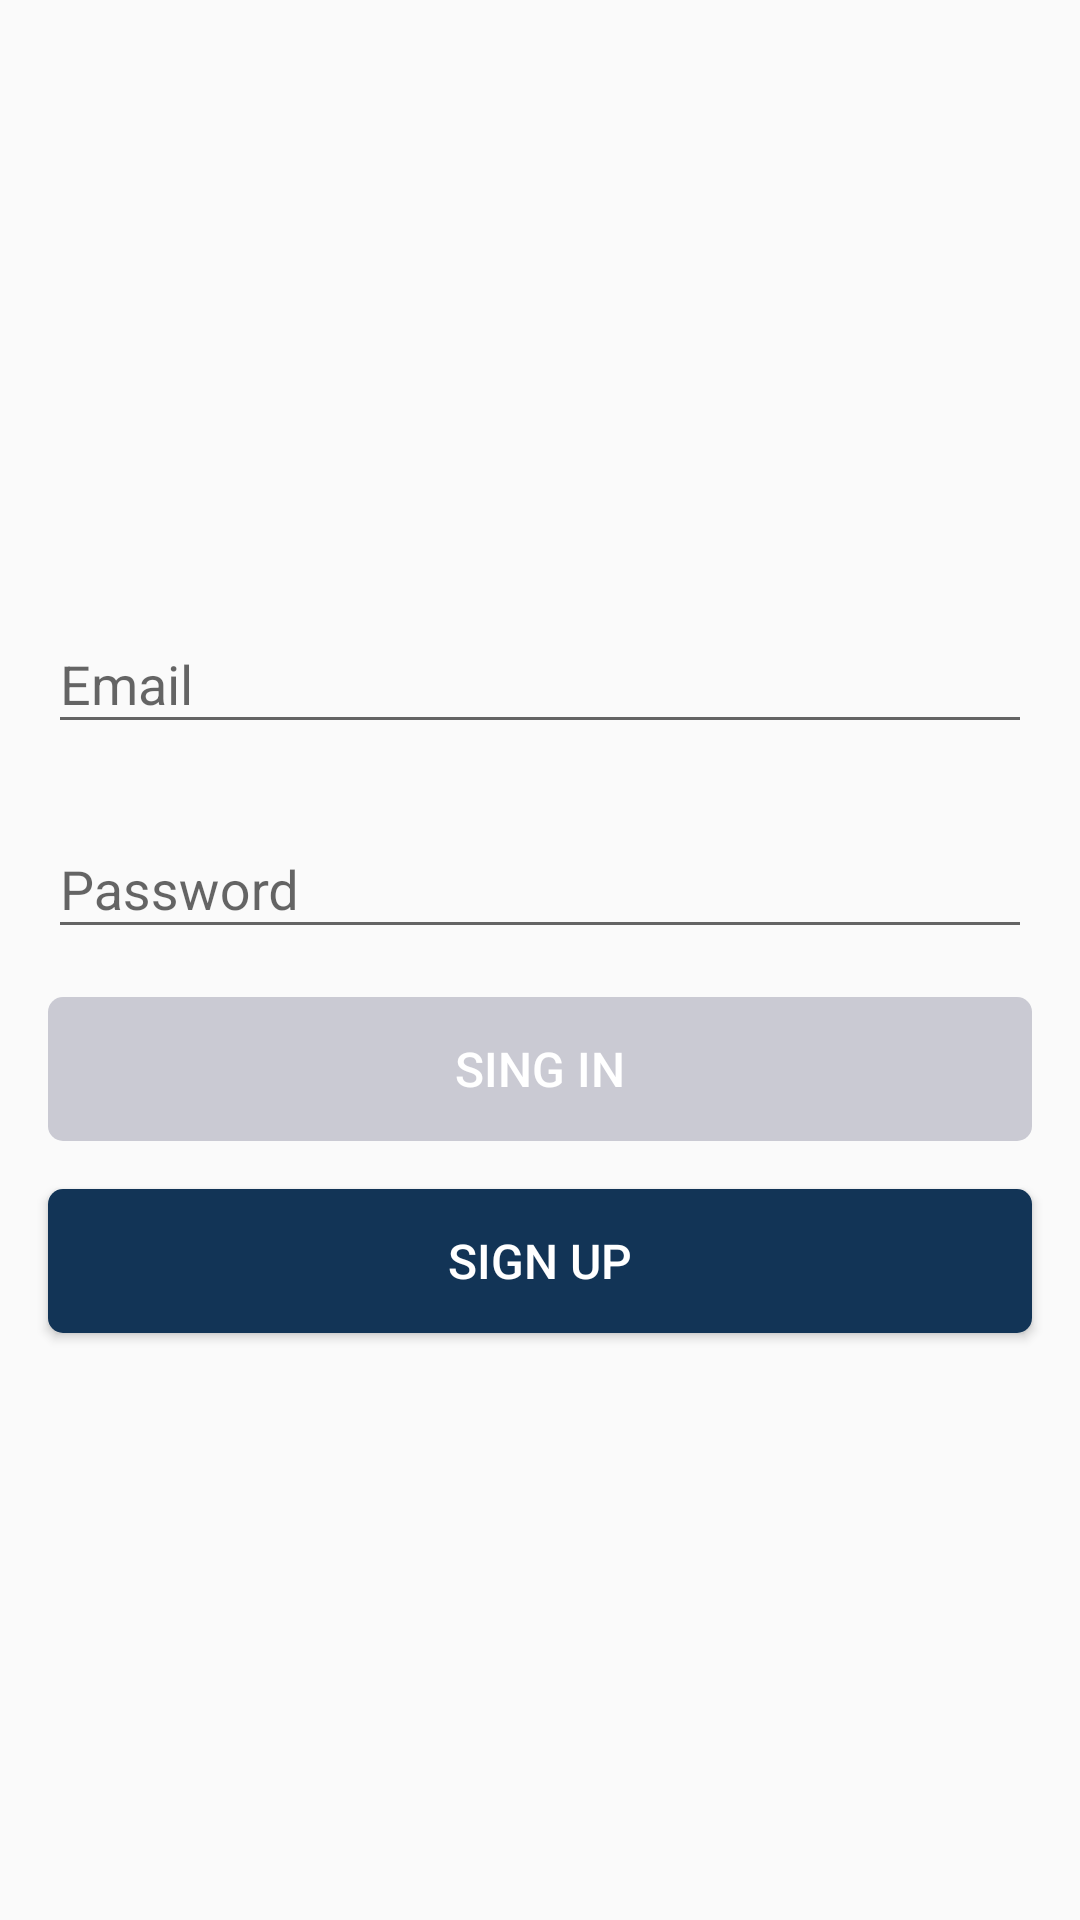

This screen was rendered from an Android layout file. Write that file and the resources it references.
<!-- AndroidManifest.xml: application theme AppTheme -->
<!-- res/layout/fragment_singin.xml -->
<?xml version="1.0" encoding="utf-8"?>
<LinearLayout xmlns:android="http://schemas.android.com/apk/res/android"
    xmlns:app="http://schemas.android.com/apk/res-auto"
    android:layout_width="match_parent"
    android:layout_height="match_parent"
    android:gravity="center"
    android:orientation="vertical">


    <com.google.android.material.textfield.TextInputLayout
        android:layout_width="match_parent"
        style="@style/textInputStyle"
        android:layout_height="wrap_content">

        <com.google.android.material.textfield.TextInputEditText
            android:id="@+id/emailEditText"
            android:layout_width="match_parent"
            android:layout_height="wrap_content"
            android:layout_above="@+id/passwordEditText"
            android:hint="Email"
            android:inputType="textEmailAddress" />
    </com.google.android.material.textfield.TextInputLayout>


    <com.google.android.material.textfield.TextInputLayout
        android:layout_width="match_parent"
        style="@style/textInputStyle"
        android:layout_height="wrap_content">

        <com.google.android.material.textfield.TextInputEditText
            android:id="@+id/passwordEditText"
            android:layout_width="match_parent"
            android:layout_height="wrap_content"
            android:layout_above="@+id/button"
            android:ems="10"
            android:hint="Password"
            android:inputType="textPassword"
            app:counterEnabled="true" />

    </com.google.android.material.textfield.TextInputLayout>

    <Button
        style="@style/buttonStyle"
        android:enabled="false"
        android:id="@+id/signInButton"
        android:layout_width="match_parent"
        android:layout_height="wrap_content"
        android:layout_gravity="center_horizontal"
        android:text="@string/sing_in" />

    <Button
        style="@style/buttonStyle"
        android:id="@+id/signUpButton"
        android:layout_width="match_parent"
        android:layout_height="wrap_content"
        android:layout_gravity="center_horizontal"
        android:text="@string/sing_up" />


</LinearLayout>
<!-- resources referenced by this layout -->
<resources>
  <string name="sing_in">Sing in</string>
  <string name="sing_up">Sign up</string>
  <style name="buttonStyle">
          <item name="android:background">@drawable/rounded_rect</item>
          <item name="android:layout_marginTop">8dp</item>
          <item name="android:layout_marginBottom">8dp</item>
          <item name="android:layout_marginEnd">16dp</item>
          <item name="android:layout_marginStart">16dp</item>
          <item name="android:textSize">16sp</item>
          <item name="android:textColor">@android:color/white</item>
      </style>
  <style name="textInputStyle">
          <item name="android:layout_marginTop">8dp</item>
          <item name="android:layout_marginBottom">8dp</item>
          <item name="android:layout_marginEnd">16dp</item>
          <item name="android:layout_marginStart">16dp</item>
          <item name="android:textSize">16sp</item>
      </style>
  <style name="AppTheme" parent="Theme.AppCompat.Light.NoActionBar">
          
          <item name="colorPrimary">@color/colorPrimary</item>
          <item name="colorPrimaryDark">@color/colorPrimaryDark</item>
          <item name="colorAccent">@color/colorAccent</item>
      </style>
  <!-- drawable rounded_rect (drawable) -->
  <?xml version="1.0" encoding="utf-8"?>
  <ripple xmlns:android="http://schemas.android.com/apk/res/android"
      android:color="#ff0000">
      <item>
          <selector>
              <item
                  android:id="@android:id/mask"
                  android:state_enabled="true">
                  <shape android:shape="rectangle">
                      <corners android:radius="5dp" />
                      <solid android:color="#123456" />
                  </shape>
              </item>
              <item android:state_enabled="false">
                  <shape android:shape="rectangle">
                      <corners android:radius="5dp" />
                      <solid android:color="#4446" />
                  </shape>
              </item>
          </selector>
      </item>
  </ripple>
  <!-- not gathered from this repository: default colours our renderer supplied (Android Studio template values) -->
  <color name="colorPrimary">#FF6200EE</color>
  <color name="colorPrimaryDark">#FF3700B3</color>
  <color name="colorAccent">#FF03DAC5</color>
</resources>
